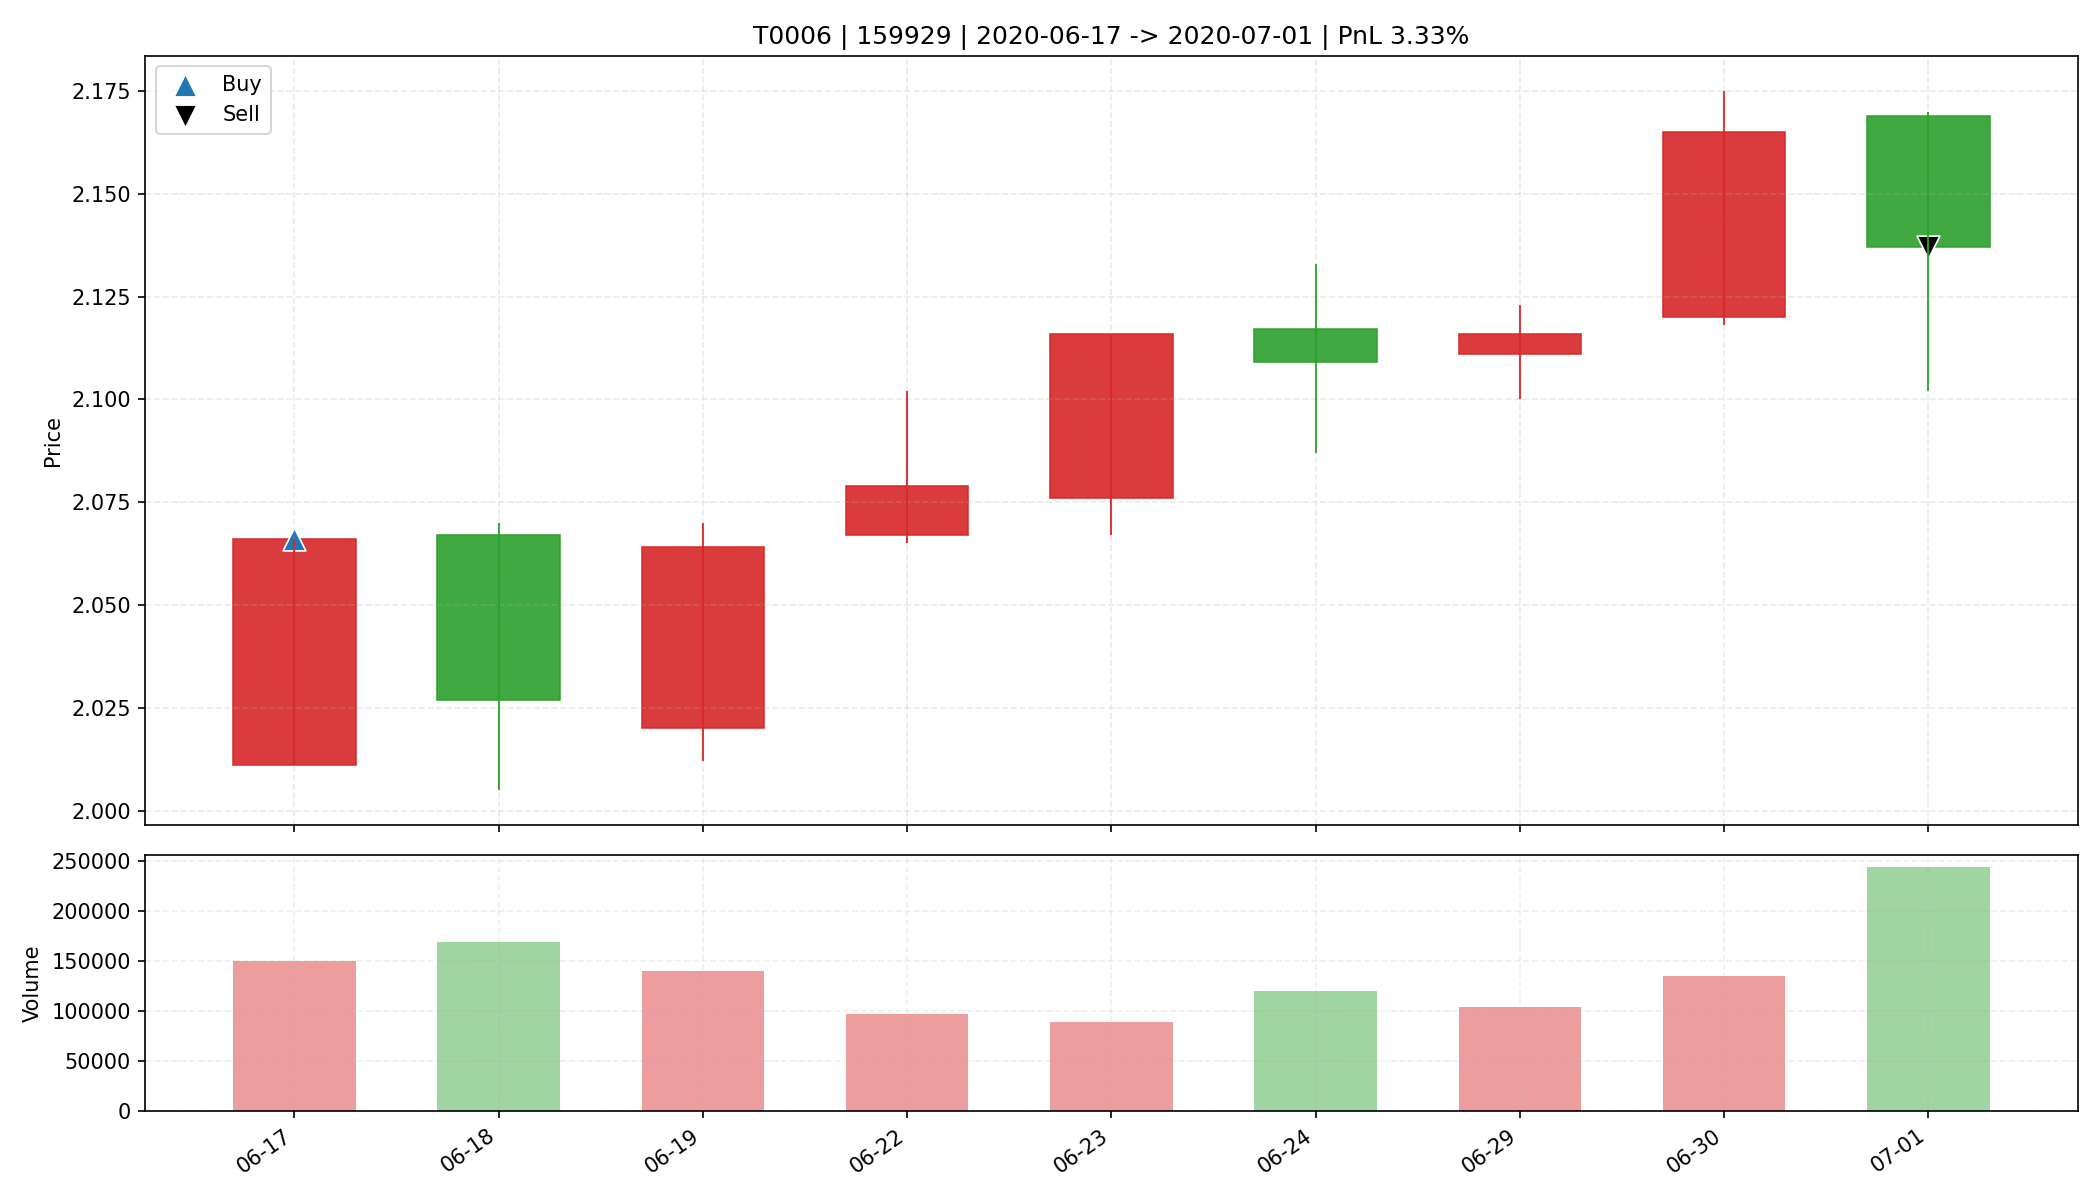

The data file committed next to this chart (first rows):
date, open, high, low, close, amount, volume, trade_id, code, buy_date, sell_date, buy_price, sell_price, matched_shares, buy_reason, sell_reason, sell_profit_pct, sell_hold_days, is_buy_day, is_sell_day, holding_day_index
2020-06-17, 2.011, 2.066, 2.011, 2.066, 30655620, 149601, T0006, 159929, 2020-06-17, 2020-07-01, 2.066, 2.137, 7950, 前10日振幅7.6%, 阳线涨幅2.7%, 突破均线, 创20日新高, 放量1.…, 主动止盈半仓-放量滞涨(涨幅-1.48%<1.00%, 量比前5日均量2.24>…, 3.333, 8.0, True, False, 0
2020-06-18, 2.067, 2.07, 2.005, 2.027, 34235512, 168933, T0006, 159929, 2020-06-17, 2020-07-01, 2.066, 2.137, 7950, 前10日振幅7.6%, 阳线涨幅2.7%, 突破均线, 创20日新高, 放量1.…, 主动止盈半仓-放量滞涨(涨幅-1.48%<1.00%, 量比前5日均量2.24>…, 3.333, 8.0, False, False, 1
2020-06-19, 2.02, 2.07, 2.012, 2.064, 28832746, 140353, T0006, 159929, 2020-06-17, 2020-07-01, 2.066, 2.137, 7950, 前10日振幅7.6%, 阳线涨幅2.7%, 突破均线, 创20日新高, 放量1.…, 主动止盈半仓-放量滞涨(涨幅-1.48%<1.00%, 量比前5日均量2.24>…, 3.333, 8.0, False, False, 2
2020-06-22, 2.067, 2.102, 2.065, 2.079, 20174170, 97001, T0006, 159929, 2020-06-17, 2020-07-01, 2.066, 2.137, 7950, 前10日振幅7.6%, 阳线涨幅2.7%, 突破均线, 创20日新高, 放量1.…, 主动止盈半仓-放量滞涨(涨幅-1.48%<1.00%, 量比前5日均量2.24>…, 3.333, 8.0, False, False, 3
2020-06-23, 2.076, 2.116, 2.067, 2.116, 18563986, 88546, T0006, 159929, 2020-06-17, 2020-07-01, 2.066, 2.137, 7950, 前10日振幅7.6%, 阳线涨幅2.7%, 突破均线, 创20日新高, 放量1.…, 主动止盈半仓-放量滞涨(涨幅-1.48%<1.00%, 量比前5日均量2.24>…, 3.333, 8.0, False, False, 4
2020-06-24, 2.117, 2.133, 2.087, 2.109, 25105794, 119487, T0006, 159929, 2020-06-17, 2020-07-01, 2.066, 2.137, 7950, 前10日振幅7.6%, 阳线涨幅2.7%, 突破均线, 创20日新高, 放量1.…, 主动止盈半仓-放量滞涨(涨幅-1.48%<1.00%, 量比前5日均量2.24>…, 3.333, 8.0, False, False, 5
2020-06-29, 2.111, 2.123, 2.1, 2.116, 21890924, 103596, T0006, 159929, 2020-06-17, 2020-07-01, 2.066, 2.137, 7950, 前10日振幅7.6%, 阳线涨幅2.7%, 突破均线, 创20日新高, 放量1.…, 主动止盈半仓-放量滞涨(涨幅-1.48%<1.00%, 量比前5日均量2.24>…, 3.333, 8.0, False, False, 6
2020-06-30, 2.12, 2.175, 2.118, 2.165, 29036544, 134546, T0006, 159929, 2020-06-17, 2020-07-01, 2.066, 2.137, 7950, 前10日振幅7.6%, 阳线涨幅2.7%, 突破均线, 创20日新高, 放量1.…, 主动止盈半仓-放量滞涨(涨幅-1.48%<1.00%, 量比前5日均量2.24>…, 3.333, 8.0, False, False, 7
2020-07-01, 2.169, 2.17, 2.102, 2.137, 52072436, 243876, T0006, 159929, 2020-06-17, 2020-07-01, 2.066, 2.137, 7950, 前10日振幅7.6%, 阳线涨幅2.7%, 突破均线, 创20日新高, 放量1.…, 主动止盈半仓-放量滞涨(涨幅-1.48%<1.00%, 量比前5日均量2.24>…, 3.333, 8.0, False, True, 8
